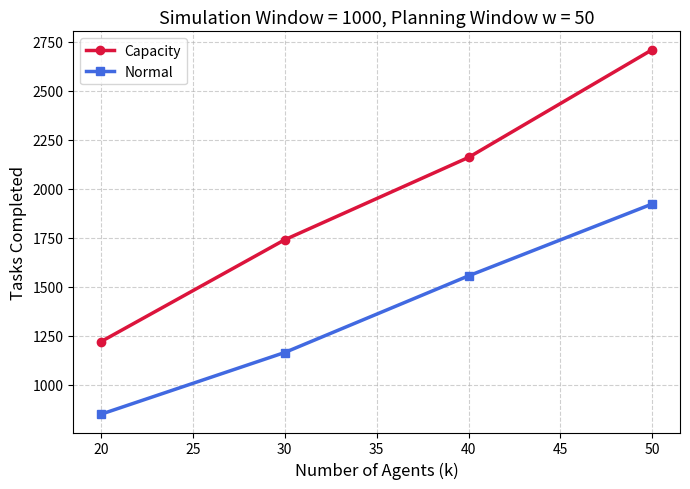

This figure's Python source:
import matplotlib.pyplot as plt
import numpy as np

# Agents
agents = np.array([20, 30, 40, 50])

# Values at w = 50 (multiplied by 1000)
capacity = np.array([1.22, 1.74, 2.16, 2.71]) * 1000
normal   = np.array([0.85, 1.165, 1.556, 1.923]) * 1000

plt.figure(figsize=(7,5))

plt.plot(agents, capacity, marker='o', lw=2.5, color='crimson', label='Capacity')
plt.plot(agents, normal, marker='s', lw=2.5, color='royalblue', label='Normal')

plt.xlabel("Number of Agents (k)", fontsize=12)
plt.ylabel("Tasks Completed", fontsize=12)
plt.title("Simulation Window = 1000, Planning Window w = 50", fontsize=13)

plt.grid(True, linestyle='--', alpha=0.6)
plt.legend()
plt.tight_layout()
plt.show()
